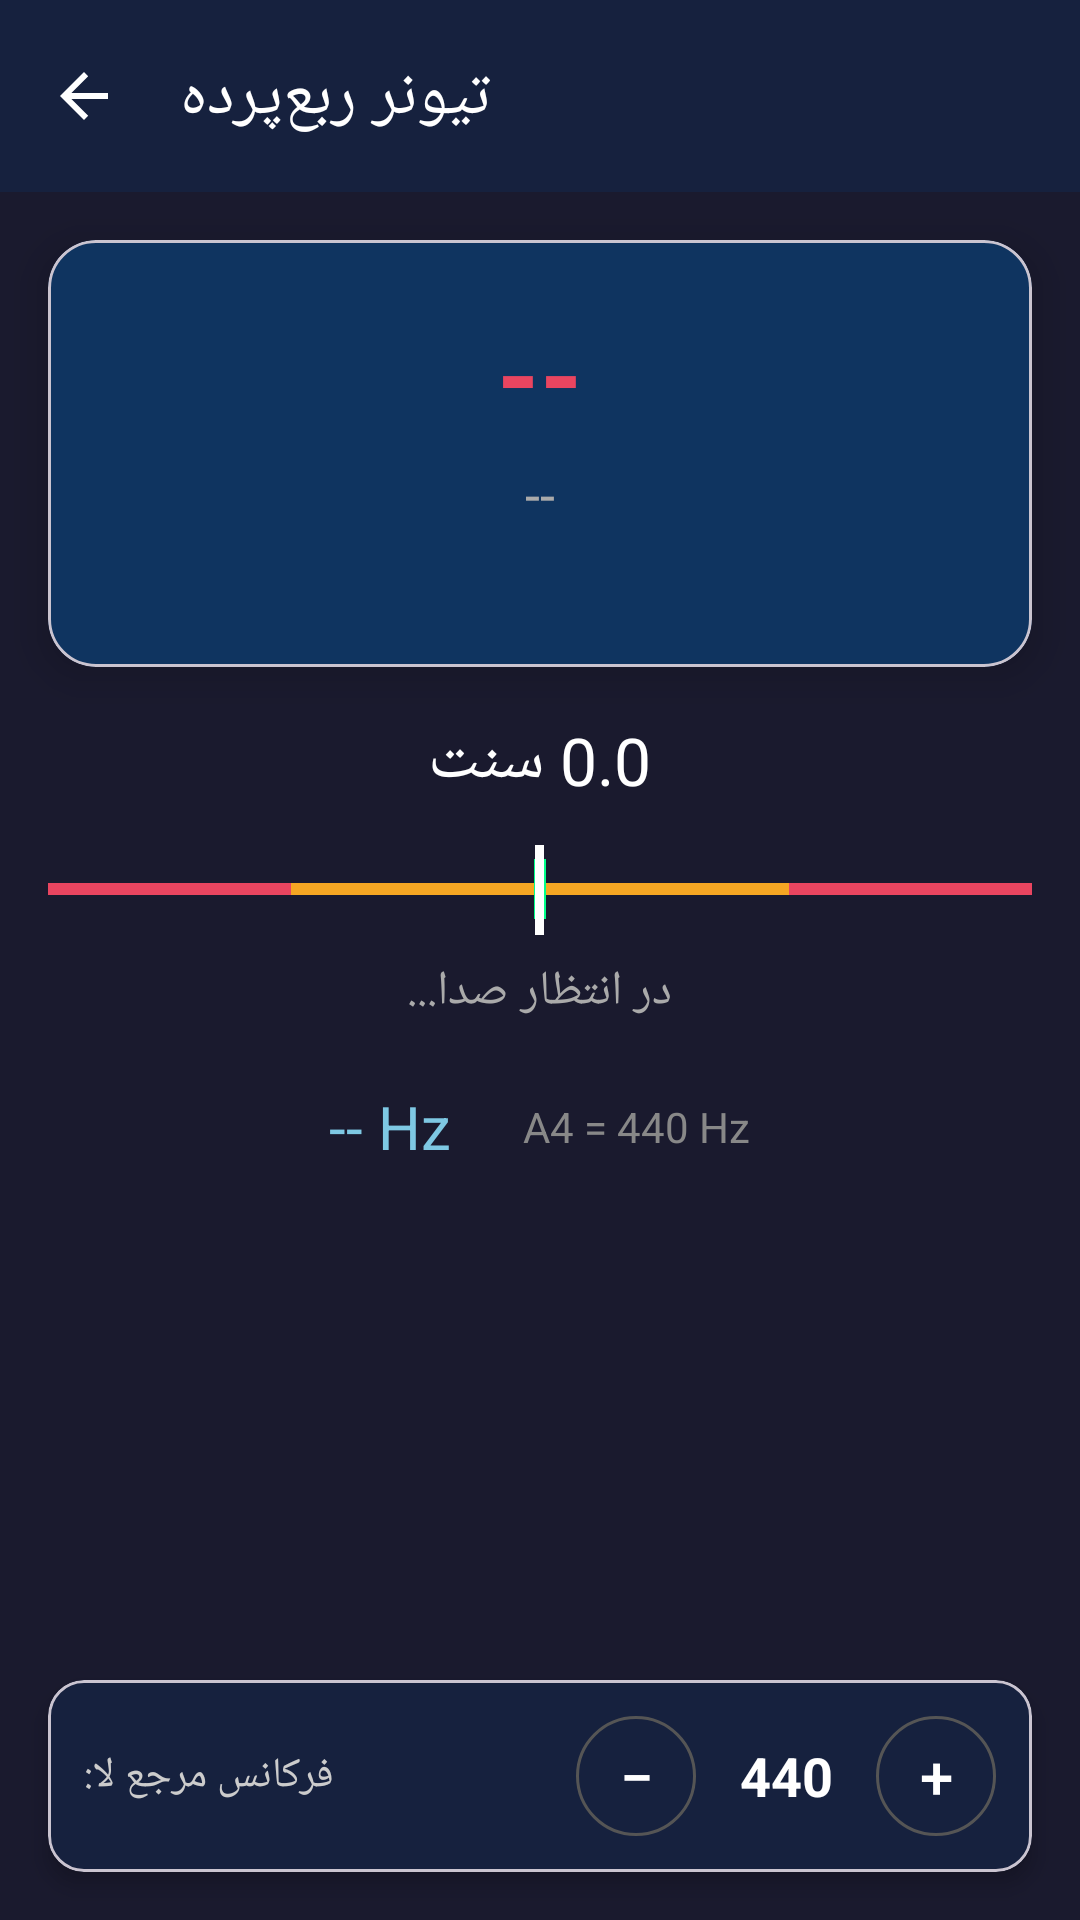

Produce the Android XML layout that renders to this screen, including the resource entries it uses.
<!-- AndroidManifest.xml: application theme Apptheme -->
<!-- res/layout/activity_quarter_tone_tuner.xml -->
<?xml version="1.0" encoding="utf-8"?>
<LinearLayout xmlns:android="http://schemas.android.com/apk/res/android"
    xmlns:app="http://schemas.android.com/apk/res-auto"
    android:layout_width="match_parent"
    android:layout_height="match_parent"
    android:fitsSystemWindows="true"
    android:orientation="vertical"
    android:background="#1a1a2e">

    
    <com.google.android.material.appbar.MaterialToolbar
        android:id="@+id/toolbar_quarter_tone"
        android:layout_width="match_parent"
        android:layout_height="?attr/actionBarSize"
        android:background="#16213e"
        app:title="تیونر ربع‌پرده"
        app:titleTextColor="#ffffff"
        app:navigationIcon="?attr/homeAsUpIndicator"
        app:navigationIconTint="#ffffff" />

    
    <com.google.android.material.card.MaterialCardView
        android:layout_width="match_parent"
        android:layout_height="wrap_content"
        android:layout_margin="16dp"
        app:cardBackgroundColor="#0f3460"
        app:cardCornerRadius="16dp"
        app:cardElevation="8dp">

        <LinearLayout
            android:layout_width="match_parent"
            android:layout_height="wrap_content"
            android:orientation="vertical"
            android:padding="20dp"
            android:gravity="center">

            
            <TextView
                android:id="@+id/tv_note_name_fa"
                android:layout_width="wrap_content"
                android:layout_height="wrap_content"
                android:text="--"
                android:textColor="#e94560"
                android:textSize="36sp"
                android:textStyle="bold"
                android:gravity="center" />

            
            <TextView
                android:id="@+id/tv_note_name_en"
                android:layout_width="wrap_content"
                android:layout_height="wrap_content"
                android:layout_marginTop="4dp"
                android:text="--"
                android:textColor="#aaaaaa"
                android:textSize="18sp"
                android:gravity="center" />

            
            <TextView
                android:id="@+id/tv_octave"
                android:layout_width="wrap_content"
                android:layout_height="wrap_content"
                android:layout_marginTop="4dp"
                android:text=""
                android:textColor="#7ec8e3"
                android:textSize="16sp"
                android:gravity="center" />

        </LinearLayout>
    </com.google.android.material.card.MaterialCardView>

    
    <LinearLayout
        android:layout_width="match_parent"
        android:layout_height="wrap_content"
        android:orientation="vertical"
        android:gravity="center"
        android:layout_marginHorizontal="16dp">

        
        <TextView
            android:id="@+id/tv_cent_deviation"
            android:layout_width="wrap_content"
            android:layout_height="wrap_content"
            android:text="0.0 سنت"
            android:textColor="#ffffff"
            android:textSize="22sp"
            android:gravity="center" />

        
        <LinearLayout
            android:layout_width="match_parent"
            android:layout_height="40dp"
            android:layout_marginTop="8dp"
            android:gravity="center"
            android:orientation="horizontal">

            <View
                android:layout_width="0dp"
                android:layout_height="4dp"
                android:layout_weight="1"
                android:background="#e94560" />
            <View
                android:layout_width="0dp"
                android:layout_height="4dp"
                android:layout_weight="1"
                android:background="#f5a623" />
            <View
                android:layout_width="4dp"
                android:layout_height="20dp"
                android:background="#00ff88" />
            <View
                android:layout_width="0dp"
                android:layout_height="4dp"
                android:layout_weight="1"
                android:background="#f5a623" />
            <View
                android:layout_width="0dp"
                android:layout_height="4dp"
                android:layout_weight="1"
                android:background="#e94560" />
        </LinearLayout>

        
        <FrameLayout
            android:layout_width="match_parent"
            android:layout_height="30dp"
            android:layout_marginTop="-35dp">

            <View
                android:id="@+id/needle_indicator"
                android:layout_width="3dp"
                android:layout_height="30dp"
                android:layout_gravity="center"
                android:background="#ffffff" />
        </FrameLayout>

        
        <TextView
            android:id="@+id/tv_tuning_status"
            android:layout_width="wrap_content"
            android:layout_height="wrap_content"
            android:layout_marginTop="8dp"
            android:text="در انتظار صدا..."
            android:textColor="#aaaaaa"
            android:textSize="16sp" />
    </LinearLayout>

    
    <LinearLayout
        android:layout_width="match_parent"
        android:layout_height="wrap_content"
        android:layout_marginTop="16dp"
        android:layout_marginHorizontal="16dp"
        android:gravity="center"
        android:orientation="horizontal">

        <TextView
            android:id="@+id/tv_frequency"
            android:layout_width="wrap_content"
            android:layout_height="wrap_content"
            android:text="-- Hz"
            android:textColor="#7ec8e3"
            android:textSize="20sp" />

        <View
            android:layout_width="24dp"
            android:layout_height="1dp" />

        <TextView
            android:id="@+id/tv_a_reference"
            android:layout_width="wrap_content"
            android:layout_height="wrap_content"
            android:text="A4 = 440 Hz"
            android:textColor="#888888"
            android:textSize="14sp" />
    </LinearLayout>

    
    <View
        android:layout_width="match_parent"
        android:layout_height="0dp"
        android:layout_weight="1" />

    
    <com.google.android.material.card.MaterialCardView
        android:layout_width="match_parent"
        android:layout_height="wrap_content"
        android:layout_margin="16dp"
        app:cardBackgroundColor="#16213e"
        app:cardCornerRadius="12dp"
        app:cardElevation="4dp">

        <LinearLayout
            android:layout_width="match_parent"
            android:layout_height="wrap_content"
            android:orientation="horizontal"
            android:padding="12dp"
            android:gravity="center_vertical">

            <TextView
                android:layout_width="wrap_content"
                android:layout_height="wrap_content"
                android:text="فرکانس مرجع لا:"
                android:textColor="#cccccc"
                android:textSize="14sp" />

            <View
                android:layout_width="0dp"
                android:layout_height="1dp"
                android:layout_weight="1" />

            <com.google.android.material.button.MaterialButton
                android:id="@+id/btn_a_minus"
                style="@style/Widget.MaterialComponents.Button.OutlinedButton"
                android:layout_width="40dp"
                android:layout_height="40dp"
                android:insetTop="0dp"
                android:insetBottom="0dp"
                android:padding="0dp"
                android:text="−"
                android:textColor="#ffffff"
                android:textSize="20sp"
                app:cornerRadius="20dp"
                app:strokeColor="#555555" />

            <TextView
                android:id="@+id/tv_a_ref_value"
                android:layout_width="60dp"
                android:layout_height="wrap_content"
                android:gravity="center"
                android:text="440"
                android:textColor="#ffffff"
                android:textSize="18sp"
                android:textStyle="bold" />

            <com.google.android.material.button.MaterialButton
                android:id="@+id/btn_a_plus"
                style="@style/Widget.MaterialComponents.Button.OutlinedButton"
                android:layout_width="40dp"
                android:layout_height="40dp"
                android:insetTop="0dp"
                android:insetBottom="0dp"
                android:padding="0dp"
                android:text="+"
                android:textColor="#ffffff"
                android:textSize="20sp"
                app:cornerRadius="20dp"
                app:strokeColor="#555555" />
        </LinearLayout>
    </com.google.android.material.card.MaterialCardView>

</LinearLayout>
<!-- resources referenced by this layout -->
<resources>
  <style name="Apptheme" parent="AppTheme.Base">
          <item name="preferenceTheme">@style/PreferenceThemeOverlay.App</item>
      </style>
  <style name="AppTheme.Base" parent="Theme.Material3.DayNight.NoActionBar">
      <item name="colorPrimary">@color/primaryColor</item>
      <item name="colorPrimaryDark">@color/primaryColorDark</item>
      <item name="colorAccent">@color/accentColor</item>
      <item name="android:windowBackground">@color/windowBackground</item>
          <item name="android:popupBackground">@color/cardColor</item>
          <item name="android:textColorPrimary">@color/onSurface</item>
          
          <item name="materialButtonStyle">@style/Widget.App.Button</item>
          <item name="buttonStyle">@style/Widget.App.Button.Legacy</item>
      </style>
  <style name="PreferenceThemeOverlay.App" parent="PreferenceThemeOverlay.v14.Material">
          <item name="android:textColorPrimary">@color/onSurface</item>
          <item name="android:textColorSecondary">@color/onSurfaceVariant</item>
      </style>
  <color name="primaryColor">#4A5FD9</color>
  <color name="primaryColorDark">#2E3A99</color>
  <color name="accentColor">#D4AF37</color>
  <color name="windowBackground">#121212</color>
  <color name="cardColor">#FF1E1C26</color>
  <color name="onSurface">#FFECEAF4</color>
  <style name="Widget.App.Button" parent="Widget.Material3.Button">
          <item name="backgroundTint">@null</item>
      </style>
  <style name="Widget.App.Button.Legacy" parent="android:Widget.Button">
          <item name="android:backgroundTint">@null</item>
      </style>
  <color name="onSurfaceVariant">#FFC7C3D2</color>
</resources>
